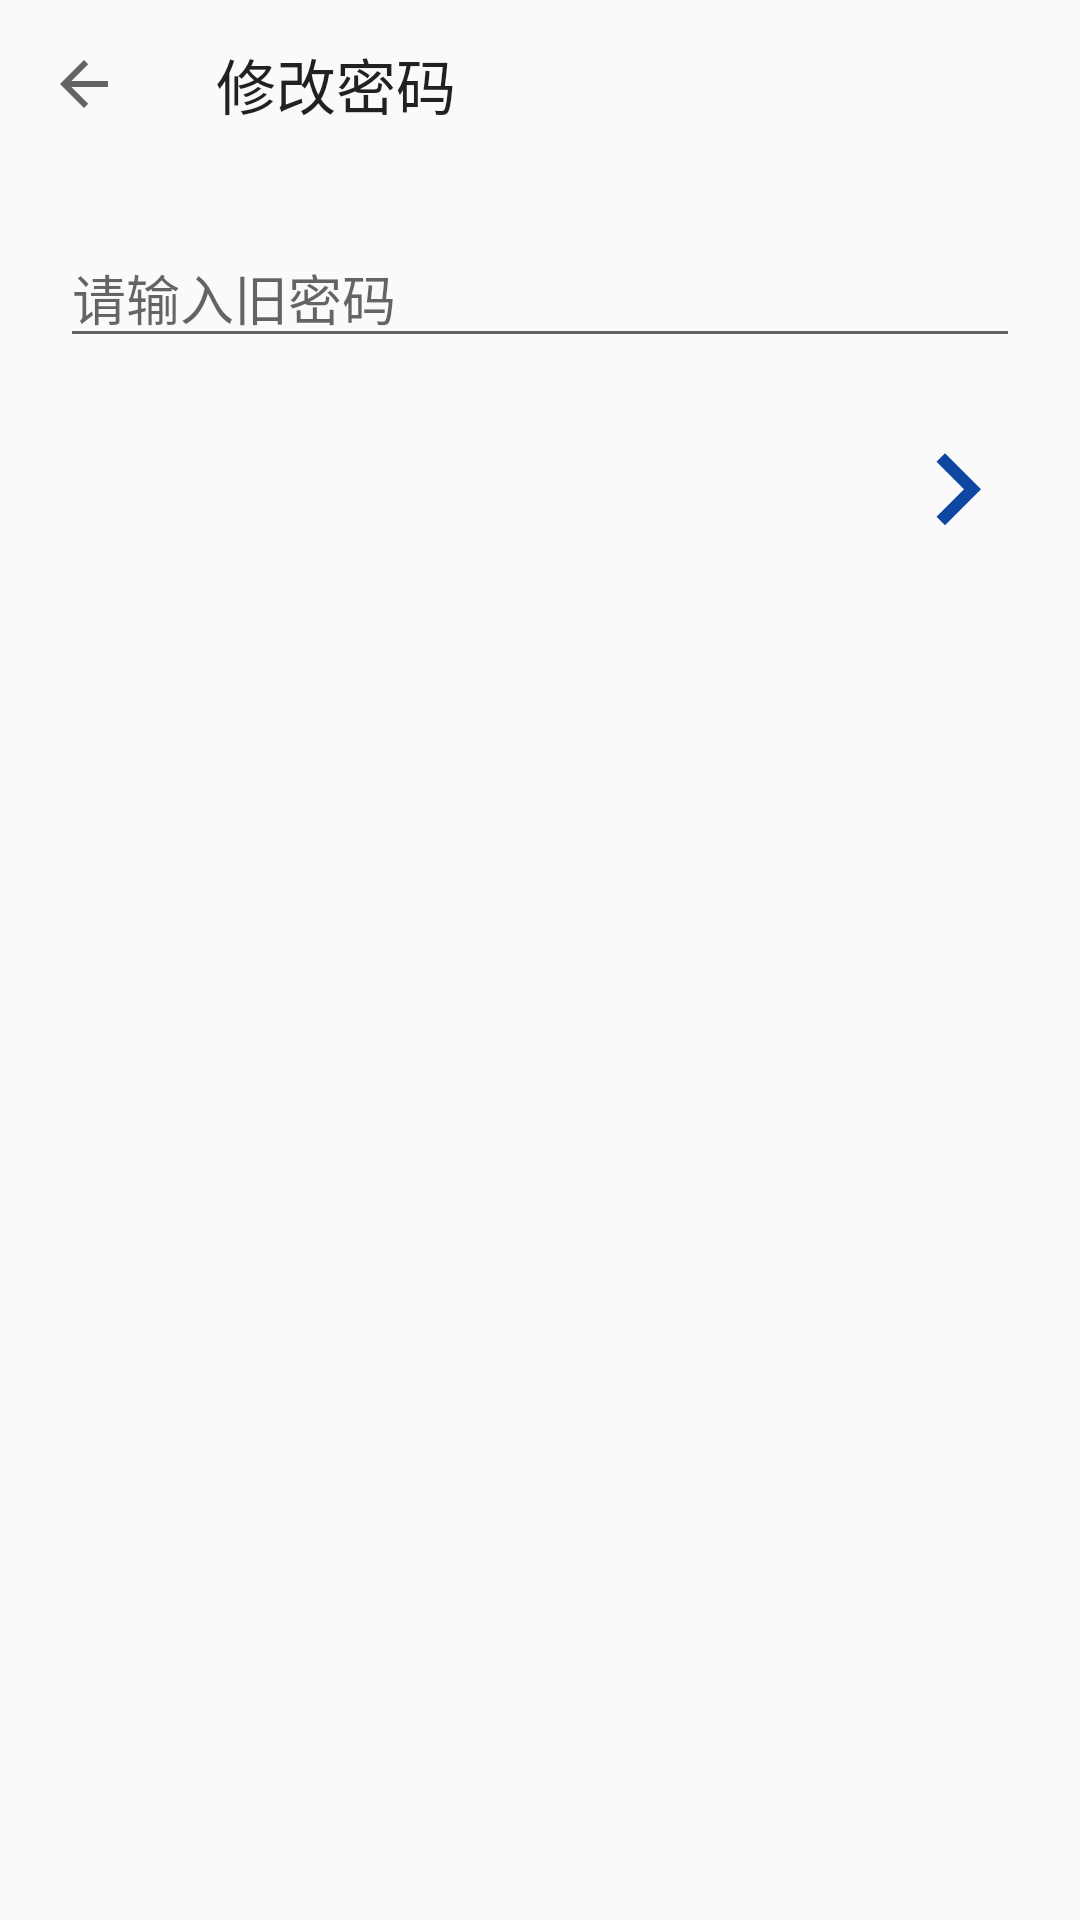

Write the Android layout XML for this screen, with the resource values it uses.
<!-- AndroidManifest.xml: application theme AppTheme -->
<!-- res/layout/activity_new_pass.xml -->
<?xml version="1.0" encoding="utf-8"?>
<LinearLayout xmlns:android="http://schemas.android.com/apk/res/android"
    xmlns:app="http://schemas.android.com/apk/res-auto"
    xmlns:tools="http://schemas.android.com/tools"
    android:layout_width="match_parent"
    android:layout_height="match_parent"
    android:orientation="vertical"
    tools:context="com.twinkle.cdnubbs.NewPassActivity">

    <android.support.v7.widget.Toolbar
        android:id="@+id/tb_new_pass"
        android:layout_width="match_parent"
        android:layout_height="wrap_content"
        app:navigationIcon="?attr/homeAsUpIndicator"
        app:title="@string/pass_revise" />

    <LinearLayout
        android:padding="20dp"
        android:layout_width="match_parent"
        android:layout_height="wrap_content"
        android:orientation="vertical">

        <EditText
            android:id="@+id/et_new_pass"
            android:layout_width="match_parent"
            android:layout_height="wrap_content"
            android:hint="@string/old_pass"
            android:inputType="textPassword" />

    </LinearLayout>

    <RelativeLayout
        android:layout_width="match_parent"
        android:layout_height="match_parent">

        <ImageView
            android:id="@+id/iv_new_pass_next"
            android:contentDescription="@string/next_step"
            android:layout_width="wrap_content"
            android:layout_height="wrap_content"
            android:layout_alignParentEnd="true"
            android:layout_alignParentTop="true"
            android:layout_marginEnd="17dp"
            android:src="@drawable/ic_keyboard_arrow_right_blue_900_48dp" />

    </RelativeLayout>




</LinearLayout>
<!-- resources referenced by this layout -->
<resources>
  <!-- drawable ic_keyboard_arrow_right_blue_900_48dp: png bitmap (drawable-xxhdpi, 525 bytes) -->
  <string name="next_step">下一步</string>
  <string name="old_pass">请输入旧密码</string>
  <string name="pass_revise">修改密码</string>
  <style name="AppTheme" parent="Theme.AppCompat.Light.NoActionBar">
          
          <item name="colorPrimary">@color/colorPrimary</item>
          <item name="colorPrimaryDark">@color/colorPrimaryDark</item>
          <item name="colorAccent">@color/colorAccent</item>
      </style>
  <color name="colorPrimary">#fcfefe</color>
  <color name="colorPrimaryDark">#eaf6f6</color>
  <color name="colorAccent">#f76b8a</color>
</resources>
